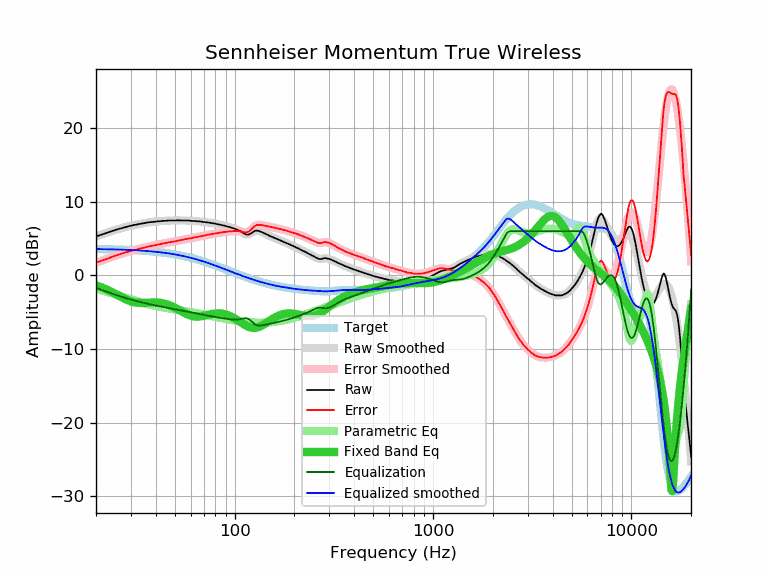

Data behind this chart, as committed beside it:
frequency, raw, error, smoothed, error_smoothed, equalization, parametric_eq, equalized_raw, equalized_smoothed, target
20, 5.29, 1.73, 5.27, 1.71, -1.71, -1.37, 3.57, 3.56, 3.56
21, 5.46, 1.90, 5.47, 1.92, -1.92, -1.57, 3.54, 3.55, 3.55
22, 5.65, 2.10, 5.66, 2.12, -2.12, -1.79, 3.53, 3.54, 3.54
23, 5.84, 2.30, 5.83, 2.30, -2.30, -2.02, 3.53, 3.53, 3.53
24, 6.01, 2.49, 6.00, 2.48, -2.48, -2.26, 3.53, 3.52, 3.52
25, 6.16, 2.65, 6.15, 2.64, -2.64, -2.51, 3.51, 3.51, 3.51
26, 6.29, 2.79, 6.29, 2.80, -2.80, -2.76, 3.49, 3.49, 3.49
27, 6.42, 2.94, 6.42, 2.94, -2.94, -3.00, 3.48, 3.48, 3.48
28, 6.55, 3.08, 6.53, 3.07, -3.07, -3.22, 3.48, 3.46, 3.46
29, 6.64, 3.19, 6.64, 3.19, -3.19, -3.40, 3.45, 3.45, 3.45
30, 6.74, 3.31, 6.73, 3.30, -3.30, -3.55, 3.43, 3.43, 3.43
31, 6.83, 3.41, 6.82, 3.41, -3.41, -3.66, 3.42, 3.41, 3.41
32, 6.88, 3.48, 6.89, 3.50, -3.50, -3.73, 3.37, 3.39, 3.39
33, 6.97, 3.60, 6.96, 3.59, -3.59, -3.76, 3.37, 3.37, 3.37
34, 7.02, 3.67, 7.03, 3.68, -3.68, -3.77, 3.34, 3.35, 3.35
35, 7.08, 3.75, 7.09, 3.76, -3.76, -3.76, 3.31, 3.33, 3.33
36, 7.16, 3.86, 7.14, 3.84, -3.84, -3.74, 3.32, 3.30, 3.30
37, 7.20, 3.92, 7.19, 3.91, -3.91, -3.71, 3.29, 3.28, 3.28
38, 7.24, 3.99, 7.23, 3.98, -3.98, -3.70, 3.26, 3.25, 3.25
39, 7.25, 4.03, 7.26, 4.04, -4.04, -3.69, 3.20, 3.22, 3.22
40, 7.30, 4.11, 7.30, 4.11, -4.11, -3.69, 3.19, 3.19, 3.19
41, 7.34, 4.18, 7.33, 4.17, -4.17, -3.70, 3.17, 3.16, 3.16
42, 7.34, 4.21, 7.35, 4.22, -4.22, -3.73, 3.11, 3.13, 3.13
43, 7.39, 4.29, 7.37, 4.28, -4.28, -3.78, 3.11, 3.10, 3.10
44, 7.39, 4.32, 7.39, 4.33, -4.33, -3.83, 3.06, 3.06, 3.06
45, 7.40, 4.37, 7.41, 4.38, -4.38, -3.90, 3.02, 3.03, 3.03
46, 7.44, 4.45, 7.42, 4.43, -4.43, -3.98, 3.01, 2.99, 2.99
47, 7.44, 4.48, 7.43, 4.48, -4.48, -4.08, 2.96, 2.95, 2.95
48, 7.44, 4.52, 7.44, 4.52, -4.52, -4.18, 2.91, 2.91, 2.91
49, 7.44, 4.56, 7.44, 4.57, -4.57, -4.29, 2.87, 2.87, 2.87
50, 7.44, 4.60, 7.45, 4.61, -4.61, -4.41, 2.82, 2.83, 2.83
51, 7.46, 4.66, 7.45, 4.66, -4.66, -4.53, 2.80, 2.79, 2.79
52, 7.46, 4.71, 7.45, 4.70, -4.70, -4.66, 2.76, 2.75, 2.75
53, 7.46, 4.75, 7.45, 4.74, -4.74, -4.78, 2.71, 2.71, 2.71
54, 7.44, 4.77, 7.45, 4.79, -4.79, -4.91, 2.65, 2.66, 2.66
55, 7.44, 4.82, 7.44, 4.83, -4.83, -5.03, 2.61, 2.62, 2.62
56, 7.44, 4.87, 7.44, 4.87, -4.87, -5.14, 2.57, 2.57, 2.57
57, 7.44, 4.91, 7.43, 4.91, -4.91, -5.24, 2.52, 2.52, 2.52
58, 7.44, 4.96, 7.43, 4.95, -4.95, -5.34, 2.48, 2.47, 2.47
59, 7.44, 5.01, 7.42, 4.99, -4.99, -5.42, 2.45, 2.43, 2.43
60, 7.39, 5.01, 7.41, 5.03, -5.03, -5.48, 2.36, 2.38, 2.38
61, 7.39, 5.06, 7.39, 5.07, -5.07, -5.54, 2.32, 2.33, 2.33
62, 7.39, 5.11, 7.38, 5.10, -5.10, -5.58, 2.28, 2.28, 2.28
63, 7.38, 5.15, 7.37, 5.14, -5.14, -5.61, 2.23, 2.22, 2.22
64, 7.34, 5.16, 7.35, 5.18, -5.18, -5.62, 2.16, 2.17, 2.17
65, 7.34, 5.22, 7.33, 5.21, -5.21, -5.62, 2.12, 2.12, 2.12
66, 7.33, 5.26, 7.32, 5.25, -5.25, -5.61, 2.08, 2.07, 2.07
67, 7.30, 5.28, 7.30, 5.28, -5.28, -5.60, 2.01, 2.02, 2.02
68, 7.30, 5.33, 7.28, 5.32, -5.32, -5.57, 1.98, 1.96, 1.96
69, 7.25, 5.34, 7.26, 5.35, -5.35, -5.54, 1.89, 1.91, 1.91
70, 7.25, 5.39, 7.24, 5.39, -5.39, -5.50, 1.86, 1.85, 1.85
71, 7.22, 5.42, 7.22, 5.42, -5.42, -5.47, 1.79, 1.80, 1.80
72, 7.20, 5.45, 7.20, 5.45, -5.45, -5.43, 1.74, 1.75, 1.75
73, 7.20, 5.50, 7.18, 5.49, -5.49, -5.39, 1.71, 1.69, 1.69
74, 7.16, 5.52, 7.16, 5.52, -5.52, -5.35, 1.64, 1.64, 1.64
75, 7.14, 5.55, 7.13, 5.55, -5.55, -5.32, 1.59, 1.58, 1.58
76, 7.11, 5.58, 7.11, 5.58, -5.58, -5.28, 1.53, 1.53, 1.53
77, 7.08, 5.60, 7.08, 5.61, -5.61, -5.25, 1.47, 1.48, 1.48
78, 7.06, 5.63, 7.06, 5.64, -5.64, -5.23, 1.42, 1.42, 1.42
79, 7.03, 5.66, 7.03, 5.66, -5.66, -5.21, 1.36, 1.37, 1.37
... 553 more rows
